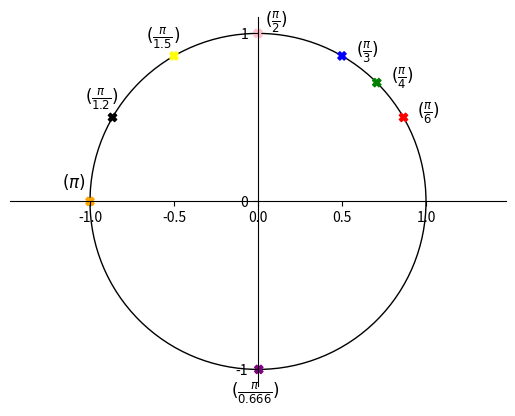

Write the Python code that produced this figure.
# 1. Aiemmassa tehtävässä piti tehdä taulukko näistä radiaaneina.
# Merkkaile nyt nämä yksikköympyrälle esimerkin mukaan: 30, 45, 60, 90, 120, 150, 180, 270.


from matplotlib import pyplot as plt, patches
import numpy as np
from fractions import Fraction as fr

import matplotlib as mpl

fig = plt.figure()
ax = fig.subplots()

ymp = patches.Circle((0, 0), radius=1, fill=0)
ax.add_patch(ymp)

# Move left y-axis and bottom x-axis to centre, passing through (0,0)
ax.spines['left'].set_position('center')
ax.spines['bottom'].set_position('center')

# Eliminate upper and right axes
ax.spines['right'].set_color('none')
ax.spines['top'].set_color('none')

# Show ticks in the left and lower axes only
ax.xaxis.set_ticks_position('bottom')
ax.yaxis.set_ticks_position('left')

ax.axis('equal')

plt.xticks([-1, 0, 1], minor=True)
plt.yticks([-1, 0, 1])

pist_xy=np.array([np.pi/6, np.pi/4, np.pi/3, np.pi/2, np.pi/1.5, np.pi/1.2, np.pi, np.pi/0.666])


varit=np.array(['red', 'green', 'blue', 'pink', 'yellow', 'black', 'orange', 'purple'])

x = np.cos(pist_xy)
y = np.sin(pist_xy)


plt.scatter(x, y, color=varit, marker='X')

plt.annotate(r'$(\frac{\pi}{6})$',
             xy=(np.cos(np.pi/6), np.sin(np.pi/6)), xycoords='data',
             xytext=(+10, +0), textcoords='offset points', fontsize=12)
plt.annotate(r'$(\frac{\pi}{4})$',
             xy=(np.cos(np.pi/4), np.sin(np.pi/4)), xycoords='data',
             xytext=(+10, +0), textcoords='offset points', fontsize=12)
plt.annotate(r'$(\frac{\pi}{3})$',
             xy=(np.cos(np.pi/3), np.sin(np.pi/3)), xycoords='data',
             xytext=(+10, +0), textcoords='offset points', fontsize=12)
plt.annotate(r'$(\frac{\pi}{2})$',
             xy=(np.cos(np.pi/2), np.sin(np.pi/2)), xycoords='data',
             xytext=(+5, +5), textcoords='offset points', fontsize=12)
plt.annotate(r'$(\frac{\pi}{1.5})$',
             xy=(np.cos(np.pi/1.5), np.sin(np.pi/1.5)), xycoords='data',
             xytext=(-20, +10), textcoords='offset points', fontsize=12)
plt.annotate(r'$(\frac{\pi}{1.2})$',
             xy=(np.cos(np.pi/1.2), np.sin(np.pi/1.2)), xycoords='data',
             xytext=(-20, +10), textcoords='offset points', fontsize=12)
plt.annotate(r'$({\pi})$',
             xy=(np.cos(np.pi), np.sin(np.pi)), xycoords='data',
             xytext=(-20, +10), textcoords='offset points', fontsize=12)
plt.annotate(r'$(\frac{\pi}{0.666})$',
             xy=(np.cos(np.pi/0.666), np.sin(np.pi/0.666)), xycoords='data',
             xytext=(-20, -20), textcoords='offset points', fontsize=12)


plt.show()


